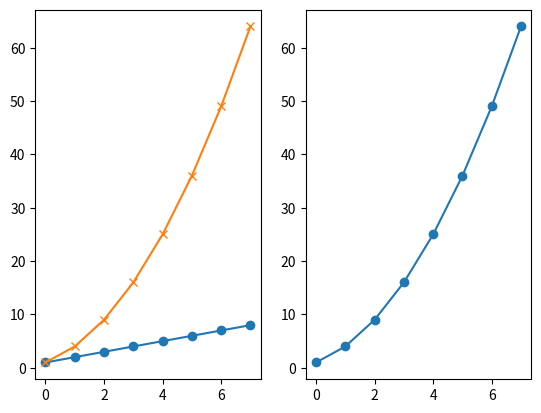
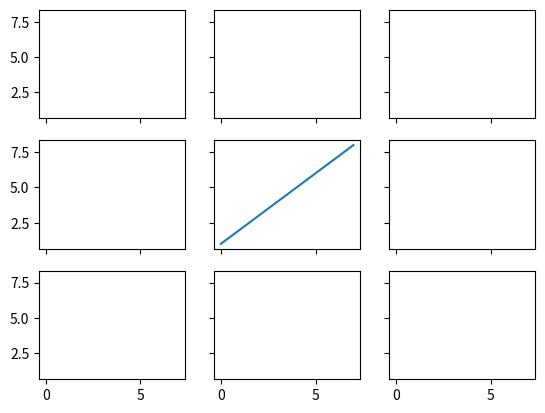
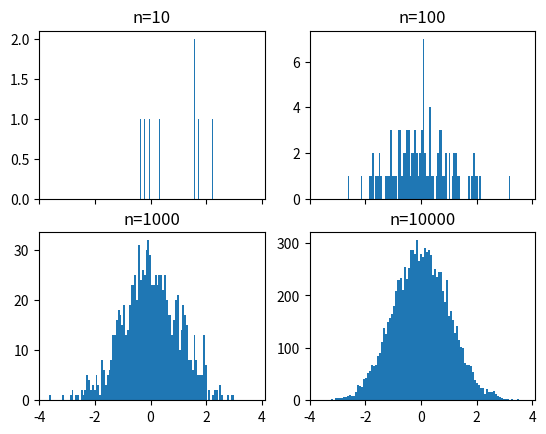
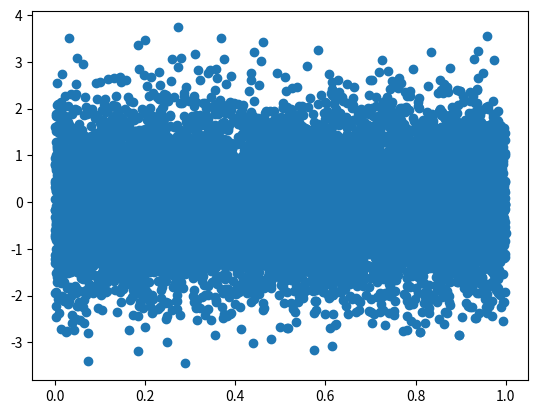
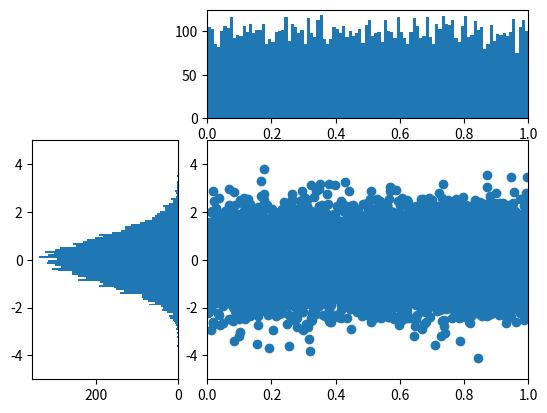
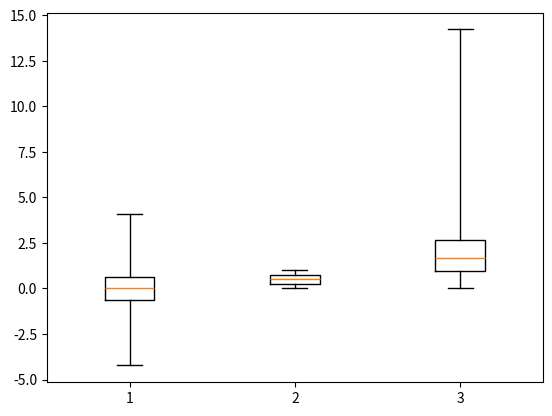
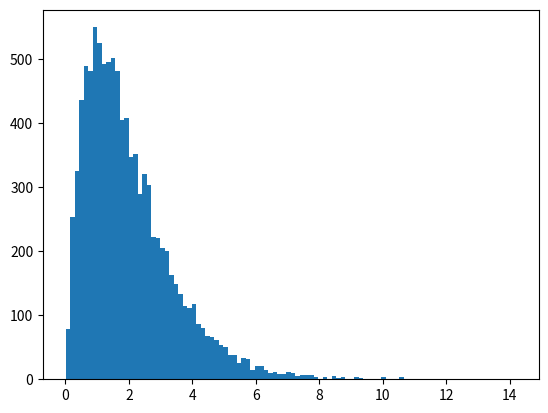
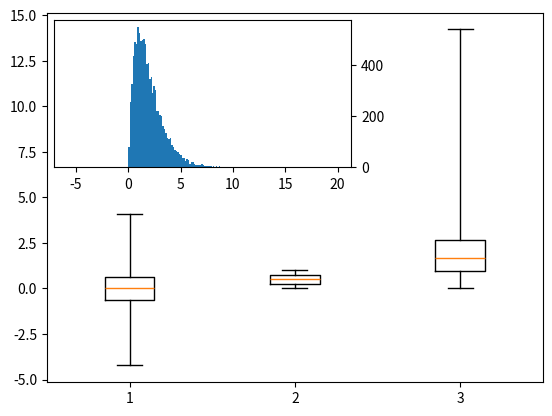
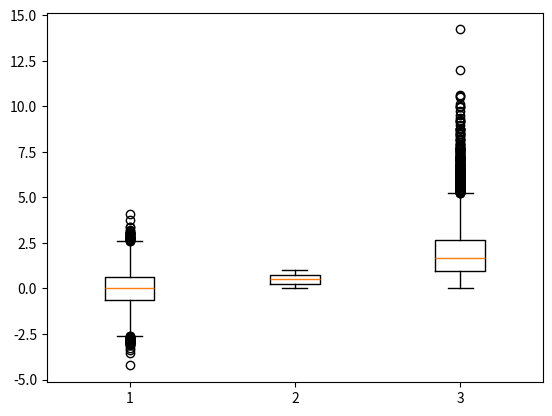
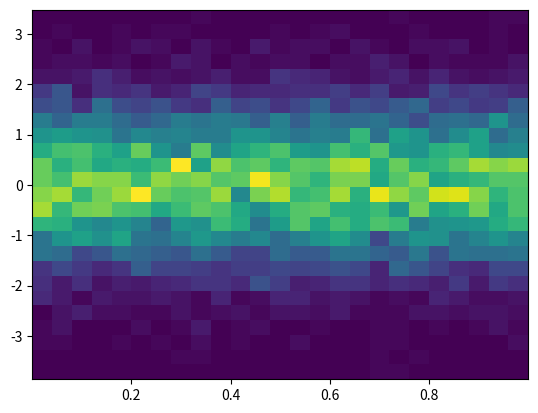
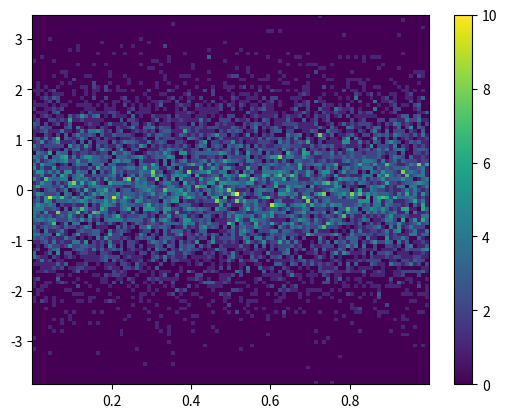

The matplotlib source for these figures, in order:
# Subplots

import matplotlib.pyplot as plt
import numpy as np

# If we look at the subplot documentation, we see that the first argument is the number of rows, the second the number
# of columns, and the third is the plot number.

# In matplotlib, a conceptual grid is overlayed on the figure. And a subplot command allows you to create axis to
# different portions of this grid.

# For instance, if we want to to create two plots side by side, we would call subplot with the parameters 1, 2, and 1.
# This would allow us to use 1 row, with 2 columns, and set the first axis to be the current axis.

plt.figure()
plt.subplot(1,2,1)
linear_data=np.array([1,2,3,4,5,6,7,8])
plt.plot(linear_data,'-o')

exponential_data = linear_data**2

# subplot with 1 row, 2 columns, and current axis is 2nd subplot axes
plt.subplot(1, 2, 2)
plt.plot(exponential_data, '-o')

# plot exponential data on 1st subplot axes
plt.subplot(1, 2, 1)
plt.plot(exponential_data, '-x')

plt.figure()
# the right hand side is equivalent shorthand syntax
plt.subplot(1,2,1) == plt.subplot(121)

# create a 3x3 grid of subplots
fig, ((ax1,ax2,ax3), (ax4,ax5,ax6), (ax7,ax8,ax9)) = plt.subplots(3, 3, sharex=True, sharey=True)
# plot the linear_data on the 5th subplot axes
ax5.plot(linear_data, '-')

# set inside tick labels to visible
for ax in plt.gcf().get_axes():
    for label in ax.get_xticklabels() + ax.get_yticklabels():
        label.set_visible(True)

# necessary on some systems to update the plot
plt.gcf().canvas.draw()

# Histograms

# repeat with number of bins set to 100
fig, ((ax1, ax2), (ax3, ax4)) = plt.subplots(2, 2, sharex=True)
axs = [ax1,ax2,ax3,ax4]

for n in range(0,len(axs)):
    sample_size = 10**(n+1)
    sample = np.random.normal(loc=0.0, scale=1.0, size=sample_size)
    axs[n].hist(sample, bins=100)
    axs[n].set_title('n={}'.format(sample_size))

# The GridSpec allows you to map axes over multiple cells in a grid.

plt.figure()
Y = np.random.normal(loc=0.0, scale=1.0, size=10000)
X = np.random.random(size=10000)
plt.scatter(X,Y)

# it's not totally clear from looking at this plot what the actual distributions are for each axis, but we could add two
# smaller plots, each histograms, to make this a bit more clear.

# I'm going to define a 3x3 grid, nine cells in total. I want the first histogram to take up the top right space, and
# the second histogram to take up the far left bottom two spaces, rotated on its side.
# The original scatter plot can take up a two by two square in the bottom right.

# When we add new items with the subplot, instead of specifying the three numbers of row, column and position, we pass
# in the elements of the GridSpec object which we wish to cover. And very important here. Because we are using the
# elements of a list, all of the indexing starts at zero, and is very reasonable to use slicing for the beginning or
# ends of lists.

import matplotlib.gridspec as gridspec
plt.figure()
gspec=gridspec.GridSpec(3,3)
top_histogram = plt.subplot(gspec[0, 1:])
side_histogram = plt.subplot(gspec[1:, 0])
lower_right = plt.subplot(gspec[1:, 1:])

Y = np.random.normal(loc=0.0, scale=1.0, size=10000)
X = np.random.random(size=10000)
lower_right.scatter(X, Y)
top_histogram.hist(X, bins=100)
s = side_histogram.hist(Y, bins=100, orientation='horizontal')

# clear the histograms and plot normed histograms
top_histogram.clear()
top_histogram.hist(X, bins=100)
side_histogram.clear()
side_histogram.hist(Y, bins=100, orientation='horizontal')
# flip the side histogram's x axis
side_histogram.invert_xaxis()

# change axes limits
for ax in [top_histogram, lower_right]:
    ax.set_xlim(0, 1)
for ax in [side_histogram, lower_right]:
    ax.set_ylim(-5, 5)

# Box and Whisker plots

# A box plot. Sometimes called a box-and-whisker plot is a method of showing aggregate statistics of various samples
# in a concise matter.
# The box plot simultaneously shows, for each sample, the median of each value, the minimum and maximum of the samples,
# and the interquartile range.

import pandas as pd
normal_sample = np.random.normal(loc=0.0, scale=1.0, size=10000)
random_sample = np.random.random(size=10000)
gamma_sample = np.random.gamma(2, size=10000)

df = pd.DataFrame({'normal': normal_sample,
                   'random': random_sample,
                   'gamma': gamma_sample})

df.describe()

# Like standard deviation, the interquartile range is a measure of variability of data. And it's common to plot this
# using a box plot.

# In a box plot, the mean, or the median, of the data is plotted as a straight line. Two boxes are formed, one above,
# which represents the 50% to 75% data group, and one below, which represents the 25% to 50% data group. Thin lines
# which are capped are then drawn out to the minimum and maximum values.

# Like standard deviation, the interquartile range is a measure of variability of data. And it's common to plot this using a box plot.
#
# In a box plot, the mean, or the median, of the data is plotted as a straight line. Two boxes are formed, one above,
# which represents the 50% to 75% data group, and one below, which represents the 25% to 50% data group. Thin lines
# which are capped are then drawn out to the minimum and maximum values.

plt.figure()
# create a boxplot of the normal data, assign the output to a variable to supress output
_ = plt.boxplot(df['normal'], whis=10000.0)
# whis tells the box plot to set the whisker values all the way out to the minimum and maximum values

# clear the current figure
plt.clf()
# plot boxplots for all three of df's columns
_ = plt.boxplot([ df['normal'], df['random'], df['gamma'] ], whis=10000.0)

# if we look at the gamma distribution, for instance, we see the tail of it is very, very long. So the maximum values
# are very far out.

plt.figure()
_ = plt.hist(df['gamma'], bins=100)

# We can actually overlay an axes on top of another within a figure. Now, this functionality isn't in the basic
# matplotlib space, but it's in the toolkits, which tend to ship with matplotlib.
#
# The toolkit that we're going to use is called the axes grid, and we import it from the
# mpl_toolkits.axes_grid1.inset_locator.

# We create a new figure and we put up our box plot.
#
# Then we just call the inset locator and pass it the current axes object we want composition on top of, followed by the
# size of our new axis. And we can specify this as both a width and a height in percentage from the parent axes. Then we
# give it a number from the place in which we wanted to drop the new axes.

import mpl_toolkits.axes_grid1.inset_locator as mpl_il

plt.figure()
plt.boxplot([ df['normal'], df['random'], df['gamma'] ], whis=10000.0)
# overlay axis on top of another
ax2 = mpl_il.inset_axes(plt.gca(), width='60%', height='40%', loc=2)
ax2.hist(df['gamma'], bins=100)
ax2.margins(x=0.5)

# switch the y axis ticks for ax2 to the right side
ax2.yaxis.tick_right()

# if `whis` argument isn't passed, boxplot defaults to showing 1.5*interquartile (IQR) whiskers with outliers
plt.figure()
_ = plt.boxplot([ df['normal'], df['random'], df['gamma'] ] )

# Heatmaps

# Heatmaps are a way to visualize three-dimensional data and to take advantage of spatial proximity of those dimensions.

plt.figure()

Y = np.random.normal(loc=0.0, scale=1.0, size=10000)
X = np.random.random(size=10000)
_ = plt.hist2d(X, Y, bins=25)

plt.figure()
_ = plt.hist2d(X, Y, bins=100)

# add a colorbar legend
plt.colorbar()



